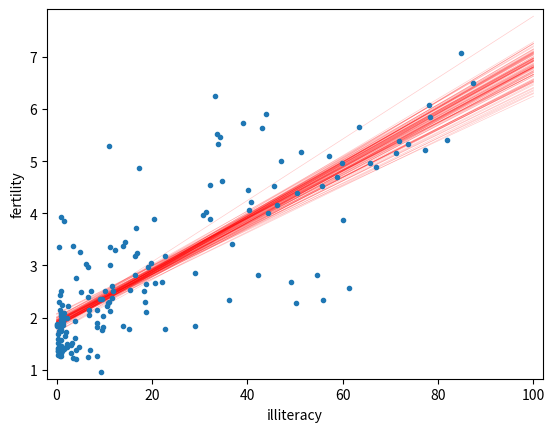

The matplotlib source for this figure:
import numpy as np
import pandas as pd
# Seed random number generator

# Import plotting modules
import matplotlib.pyplot as plt

def draw_bs_pairs_linreg(x, y, size=1):
    """Perform pairs bootstrap for linear regression."""

    # Set up array of indices to sample from: inds
    inds = np.arange(len(x))

    # Initialize replicates: bs_slope_reps, bs_intercept_reps
    bs_slope_reps = np.empty(size)
    bs_intercept_reps = np.empty(size)

    # Generate replicates
    for i in range(size):
        bs_inds = np.random.choice(inds, size=len(inds))
        bs_x, bs_y = x[bs_inds], y[bs_inds]
        bs_slope_reps[i], bs_intercept_reps[i] = np.polyfit(bs_x, bs_y,1)

    return bs_slope_reps, bs_intercept_reps


illiteracy = np.array([  9.5,  49.2,   1. ,  11.2,   9.8,  60. ,  50.2,  51.2,   0.6,
         1. ,   8.5,   6.1,   9.8,   1. ,  42.2,  77.2,  18.7,  22.8,
         8.5,  43.9,   1. ,   1. ,   1.5,  10.8,  11.9,   3.4,   0.4,
         3.1,   6.6,  33.7,  40.4,   2.3,  17.2,   0.7,  36.1,   1. ,
        33.2,  55.9,  30.8,  87.4,  15.4,  54.6,   5.1,   1.1,  10.2,
        19.8,   0. ,  40.7,  57.2,  59.9,   3.1,  55.7,  22.8,  10.9,
        34.7,  32.2,  43. ,   1.3,   1. ,   0.5,  78.4,  34.2,  84.9,
        29.1,  31.3,  18.3,  81.8,  39. ,  11.2,  67. ,   4.1,   0.2,
        78.1,   1. ,   7.1,   1. ,  29. ,   1.1,  11.7,  73.6,  33.9,
        14. ,   0.3,   1. ,   0.8,  71.9,  40.1,   1. ,   2.1,   3.8,
        16.5,   4.1,   0.5,  44.4,  46.3,  18.7,   6.5,  36.8,  18.6,
        11.1,  22.1,  71.1,   1. ,   0. ,   0.9,   0.7,  45.5,   8.4,
         0. ,   3.8,   8.5,   2. ,   1. ,  58.9,   0.3,   1. ,  14. ,
        47. ,   4.1,   2.2,   7.2,   0.3,   1.5,  50.5,   1.3,   0.6,
        19.1,   6.9,   9.2,   2.2,   0.2,  12.3,   4.9,   4.6,   0.3,
        16.5,  65.7,  63.5,  16.8,   0.2,   1.8,   9.6,  15.2,  14.4,
         3.3,  10.6,  61.3,  10.9,  32.2,   9.3,  11.6,  20.7,   6.5,
         6.7,   3.5,   1. ,   1.6,  20.5,   1.5,  16.7,   2. ,   0.9])

fertility = np.array([ 1.769,  2.682,  2.077,  2.132,  1.827,  3.872,  2.288,  5.173,
        1.393,  1.262,  2.156,  3.026,  2.033,  1.324,  2.816,  5.211,
        2.1  ,  1.781,  1.822,  5.908,  1.881,  1.852,  1.39 ,  2.281,
        2.505,  1.224,  1.361,  1.468,  2.404,  5.52 ,  4.058,  2.223,
        4.859,  1.267,  2.342,  1.579,  6.254,  2.334,  3.961,  6.505,
        2.53 ,  2.823,  2.498,  2.248,  2.508,  3.04 ,  1.854,  4.22 ,
        5.1  ,  4.967,  1.325,  4.514,  3.173,  2.308,  4.62 ,  4.541,
        5.637,  1.926,  1.747,  2.294,  5.841,  5.455,  7.069,  2.859,
        4.018,  2.513,  5.405,  5.737,  3.363,  4.89 ,  1.385,  1.505,
        6.081,  1.784,  1.378,  1.45 ,  1.841,  1.37 ,  2.612,  5.329,
        5.33 ,  3.371,  1.281,  1.871,  2.153,  5.378,  4.45 ,  1.46 ,
        1.436,  1.612,  3.19 ,  2.752,  3.35 ,  4.01 ,  4.166,  2.642,
        2.977,  3.415,  2.295,  3.019,  2.683,  5.165,  1.849,  1.836,
        2.518,  2.43 ,  4.528,  1.263,  1.885,  1.943,  1.899,  1.442,
        1.953,  4.697,  1.582,  2.025,  1.841,  5.011,  1.212,  1.502,
        2.516,  1.367,  2.089,  4.388,  1.854,  1.748,  2.978,  2.152,
        2.362,  1.988,  1.426,  3.29 ,  3.264,  1.436,  1.393,  2.822,
        4.969,  5.659,  3.24 ,  1.693,  1.647,  2.36 ,  1.792,  3.45 ,
        1.516,  2.233,  2.563,  5.283,  3.885,  0.966,  2.373,  2.663,
        1.251,  2.052,  3.371,  2.093,  2.   ,  3.883,  3.852,  3.718,
        1.732,  3.928])

# Generate replicates of slope and intercept using pairs bootstrap
bs_slope_reps, bs_intercept_reps = draw_bs_pairs_linreg(illiteracy, fertility,1000)
# Generate array of x-values for bootstrap lines: x
x = np.array([0,100])

# Plot the bootstrap lines
for i in range(100):
    _ = plt.plot(x, bs_slope_reps[i] *x +bs_intercept_reps[i],
                 linewidth=0.5, alpha=0.2, color='red')

# Plot the data
_ = plt.plot(illiteracy, fertility, marker='.', linestyle='none')

# Label axes, set the margins, and show the plot
_ = plt.xlabel('illiteracy')
_ = plt.ylabel('fertility')
plt.margins(0.02)
plt.show()